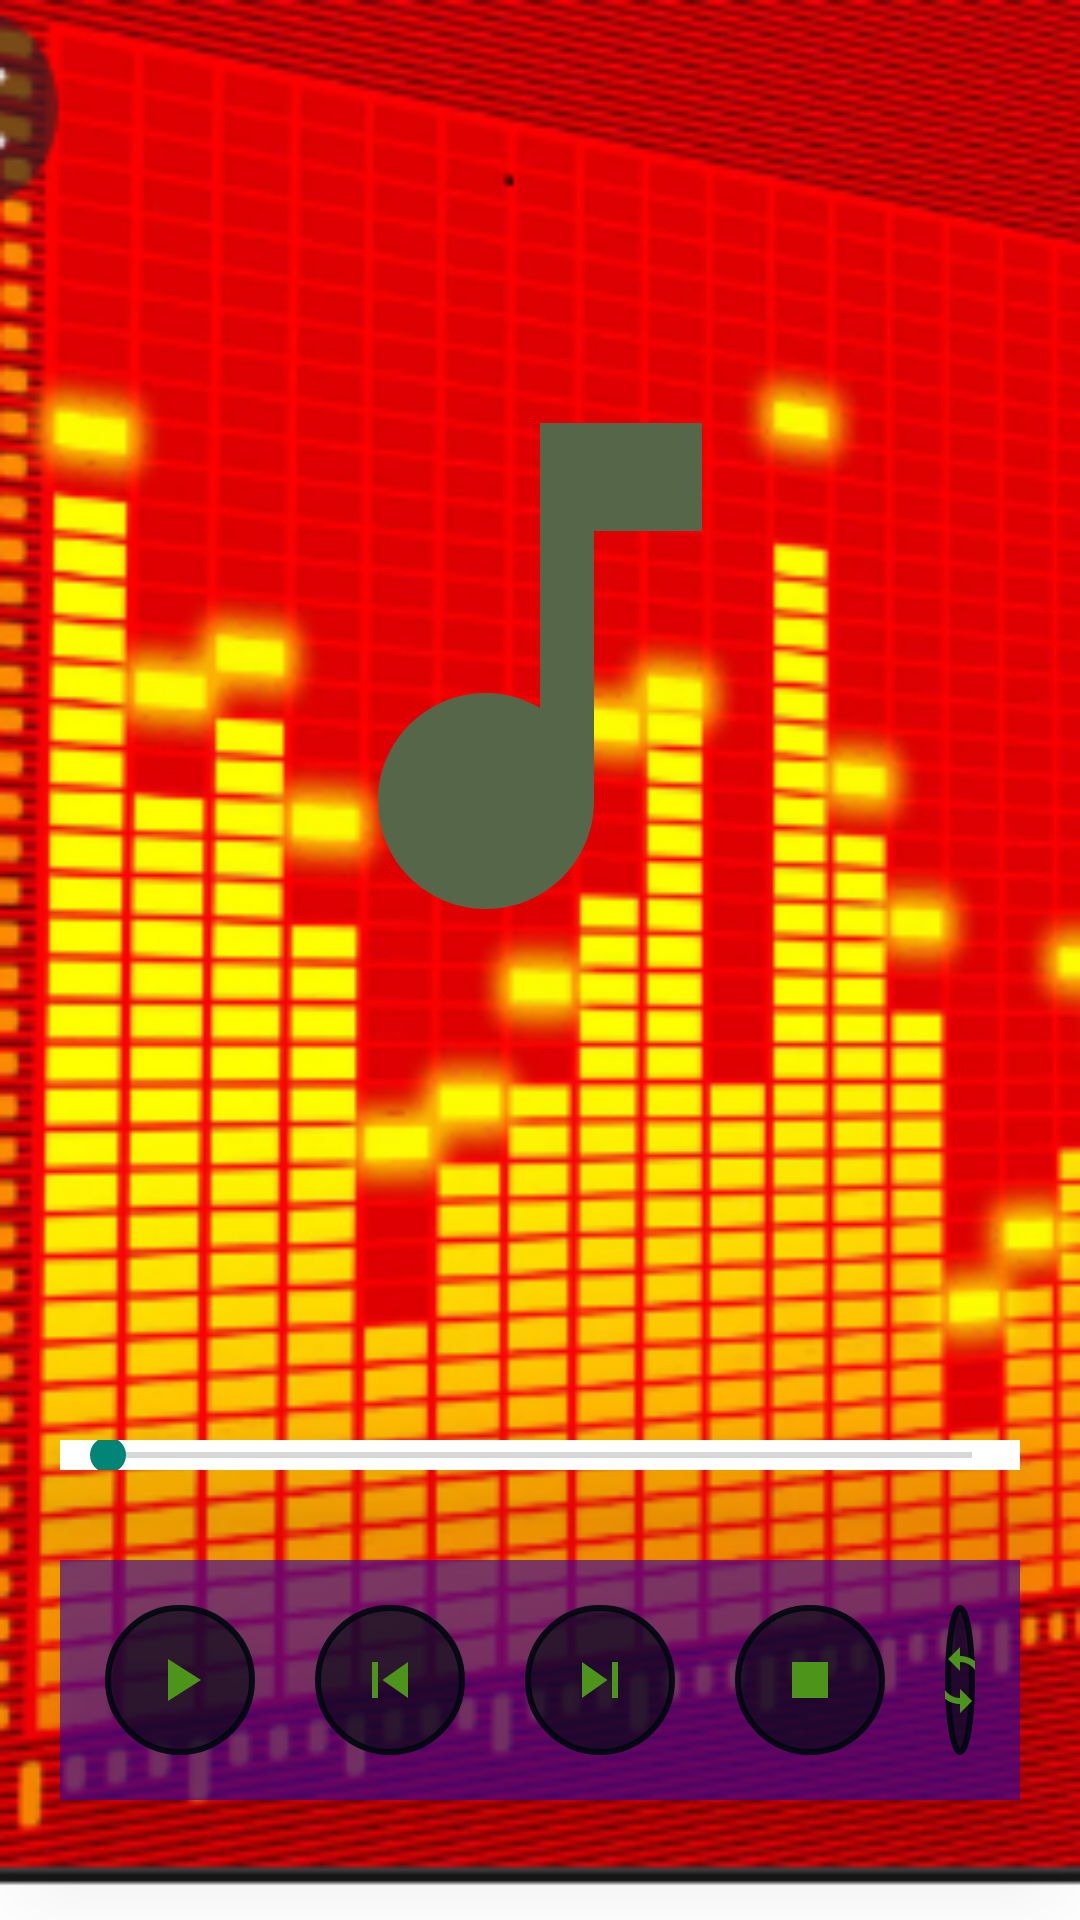

Android layout source for this screen:
<!-- AndroidManifest.xml: application theme Theme.AppCompat.Light.NoActionBar -->
<!-- res/layout/fragment_my.xml -->
<?xml version="1.0" encoding="utf-8"?>
<FrameLayout xmlns:android="http://schemas.android.com/apk/res/android"
    xmlns:tools="http://schemas.android.com/tools"
    android:layout_width="match_parent"
    android:layout_height="match_parent"
    android:background="@drawable/bg"

    tools:context=".Music">

    
    <RelativeLayout
        android:layout_width="match_parent"
        android:layout_height="match_parent"
        >

        <ImageView
            android:layout_width="match_parent"
            android:layout_height="300sp"
            android:layout_centerHorizontal="true"
            android:layout_margin="72sp"
            android:scaleType="fitCenter"
            android:src="@drawable/ic_music" />

        <SeekBar
            android:id="@+id/seek_bar"
            android:layout_width="match_parent"
            android:layout_height="10sp"
            android:layout_above="@id/controls"
            android:layout_marginBottom="30sp"
            android:background="@color/white"
            android:layout_marginLeft="20sp"
            android:layout_marginRight="20sp"
            android:elevation="20sp" />

        <LinearLayout
            android:id="@+id/controls"
            android:layout_width="match_parent"
            android:layout_height="wrap_content"
            android:layout_alignParentBottom="true"
            android:layout_marginLeft="20sp"
            android:layout_marginRight="20sp"
            android:layout_marginBottom="40sp"
            android:background="#A1360598"
            android:elevation="20sp"
            android:gravity="center"
            android:orientation="horizontal"
            android:padding="15sp">

            <ImageButton
                android:id="@+id/btnPlay"
                android:layout_width="wrap_content"
                android:layout_height="wrap_content"
                android:layout_marginRight="20sp"
                android:background="@drawable/oval"
                android:src="@drawable/ic_play" />

            <ImageButton
                android:layout_width="wrap_content"
                android:layout_height="wrap_content"
                android:layout_marginRight="20sp"
                android:background="@drawable/oval"
                android:src="@drawable/ic_skipback" />

            <ImageButton
                android:layout_width="wrap_content"
                android:layout_height="wrap_content"
                android:layout_marginRight="20sp"
                android:background="@drawable/oval"
                android:id="@+id/btnnext"
                android:src="@drawable/ic_skipnext" />

            <ImageButton
                android:id="@+id/btnStop"
                android:layout_width="wrap_content"
                android:layout_height="wrap_content"
                android:background="@drawable/oval"
                android:layout_marginRight="20sp"
                android:src="@drawable/ic_stop" />
            <ImageButton
                android:layout_width="wrap_content"
                android:layout_height="wrap_content"
                android:background="@drawable/oval"
                android:src="@drawable/ic_loop" />
        </LinearLayout>
    </RelativeLayout>
</FrameLayout>
<!-- resources referenced by this layout -->
<resources>
  <!-- drawable bg: png bitmap (drawable, 174315 bytes) -->
  <!-- drawable ic_loop (drawable) -->
  <vector android:height="24dp" android:tint="#4D941A"
      android:viewportHeight="24" android:viewportWidth="24"
      android:width="24dp" xmlns:android="http://schemas.android.com/apk/res/android">
      <path android:fillColor="@android:color/white" android:pathData="M12,4L12,1L8,5l4,4L12,6c3.31,0 6,2.69 6,6 0,1.01 -0.25,1.97 -0.7,2.8l1.46,1.46C19.54,15.03 20,13.57 20,12c0,-4.42 -3.58,-8 -8,-8zM12,18c-3.31,0 -6,-2.69 -6,-6 0,-1.01 0.25,-1.97 0.7,-2.8L5.24,7.74C4.46,8.97 4,10.43 4,12c0,4.42 3.58,8 8,8v3l4,-4 -4,-4v3z"/>
  </vector>
  <!-- drawable ic_music (drawable) -->
  <vector android:height="24dp" android:tint="#556748"
      android:viewportHeight="24" android:viewportWidth="24"
      android:width="24dp" xmlns:android="http://schemas.android.com/apk/res/android">
      <path android:fillColor="@android:color/white" android:pathData="M12,3v10.55c-0.59,-0.34 -1.27,-0.55 -2,-0.55 -2.21,0 -4,1.79 -4,4s1.79,4 4,4 4,-1.79 4,-4V7h4V3h-6z"/>
  </vector>
  <!-- drawable ic_play (drawable) -->
  <vector android:height="24dp" android:tint="#4D941A"
      android:viewportHeight="24" android:viewportWidth="24"
      android:width="24dp" xmlns:android="http://schemas.android.com/apk/res/android">
      <path android:fillColor="@android:color/white" android:pathData="M8,5v14l11,-7z"/>
  </vector>
  <!-- drawable ic_skipback (drawable) -->
  <vector android:height="24dp" android:tint="#4D941A"
      android:viewportHeight="24" android:viewportWidth="24"
      android:width="24dp" xmlns:android="http://schemas.android.com/apk/res/android">
      <path android:fillColor="@android:color/white" android:pathData="M6,6h2v12L6,18zM9.5,12l8.5,6L18,6z"/>
  </vector>
  <!-- drawable ic_skipnext (drawable) -->
  <vector android:height="24dp" android:tint="#4D941A"
      android:viewportHeight="24" android:viewportWidth="24"
      android:width="24dp" xmlns:android="http://schemas.android.com/apk/res/android">
      <path android:fillColor="@android:color/white" android:pathData="M6,18l8.5,-6L6,6v12zM16,6v12h2V6h-2z"/>
  </vector>
  <!-- drawable ic_stop (drawable) -->
  <vector android:height="24dp" android:tint="#4D941A"
      android:viewportHeight="24" android:viewportWidth="24"
      android:width="24dp" xmlns:android="http://schemas.android.com/apk/res/android">
      <path android:fillColor="@android:color/white" android:pathData="M6,6h12v12H6z"/>
  </vector>
  <!-- drawable oval (drawable) -->
  <?xml version="1.0" encoding="utf-8"?>
  <shape xmlns:android="http://schemas.android.com/apk/res/android"
      android:shape="oval"
      android:tint="#ED010910"
      >
      <corners
          android:radius="21dp"
          android:bottomLeftRadius='10dp'
      />
  
      <solid
          android:color="#ABA18222"
          />
  
      <stroke
          android:color="#FFFFFF"
          android:width="2dp" />
  
      <size
          android:width="50dp"
          android:height="50dp" />
  
  </shape>
  <!-- not gathered from this repository: default colours our renderer supplied (Android Studio template values) -->
  <color name="white">#FFFFFFFF</color>
</resources>
